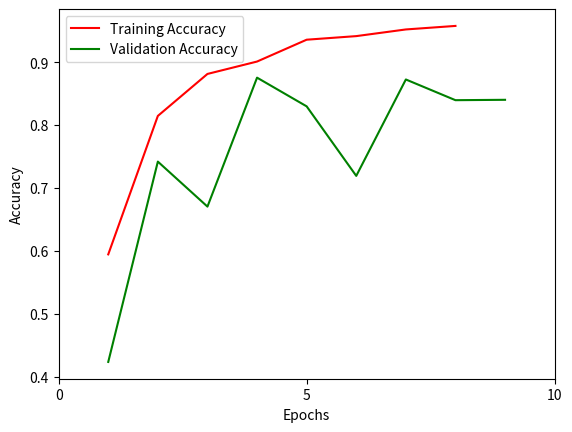
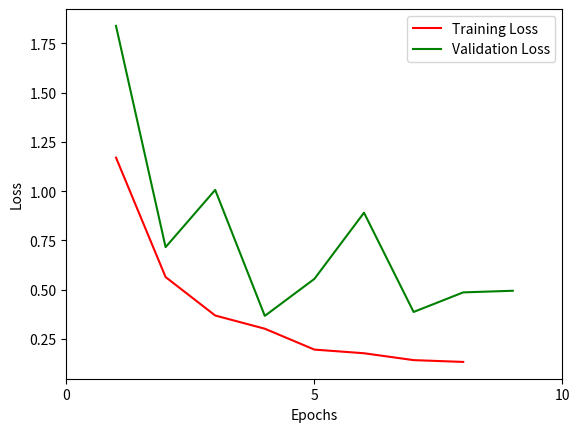

Recreate these plots in Python, in order.
from matplotlib import pyplot


acc = [
    0.5946,
    0.8146,
    0.8813,
    0.9010,
    0.9357,
    0.9414,
    0.9520,
    0.9576,
]

val_acc = [
    0.4237,
    0.7420,
    0.6705,
    0.8754,
    0.8298,
    0.7193,
    0.8725,
    0.8396,
    0.8402,
]

loss = [
    1.1702,
    0.5644,
    0.3694,
    0.3024,
    0.1965,
    0.1780,
    0.1431,
    0.1340
]

val_loss = [
    1.8381,
    0.7161,
    1.0064,
    0.3675,
    0.5551,
    0.8908,
    0.3874,
    0.4867,
    0.4949
]




pyplot.plot(range(1,9), acc, label='Training Accuracy', color='r')
pyplot.plot(range(1,10), val_acc, label='Validation Accuracy', color='g')
pyplot.legend(loc='best')
pyplot.ylabel('Accuracy')
pyplot.xlabel('Epochs')
pyplot.xticks(list(range(0,15))[::5])
pyplot.savefig('accuracy.png')
pyplot.close()


pyplot.plot(range(1,9), loss, label='Training Loss', color='r')
pyplot.plot(range(1,10), val_loss, label='Validation Loss', color='g')
pyplot.legend(loc='best')
pyplot.ylabel('Loss')
pyplot.xlabel('Epochs')
pyplot.xticks(list(range(0,15))[::5])
pyplot.savefig('loss.png')
pyplot.close()
